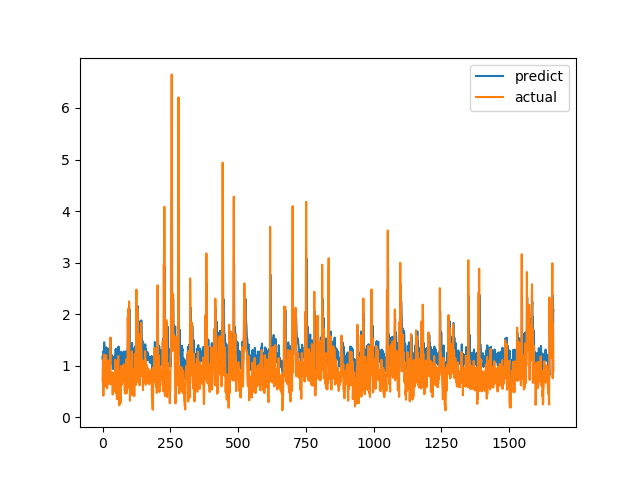

The table this chart was drawn from, first rows:
predict, actual
1.17, 0.7094
1.106, 1.015
1.231, 1.116
1.276, 0.4183
0.9088, 1.002
1.261, 1.219
1.455, 1.143
1.37, 0.6528
1.104, 0.6747
1.155, 0.601
1.113, 0.6695
1.099, 0.6538
1.043, 0.7814
1.114, 1.206
1.355, 0.8469
1.161, 0.8286
1.154, 0.6482
1.092, 0.5624
1.055, 0.7183
1.191, 1.1
1.334, 0.9542
1.202, 0.729
1.05, 0.6694
1.09, 0.8631
1.207, 0.6465
1.065, 0.8223
1.165, 0.9236
1.244, 0.8301
1.208, 1.067
1.27, 1.546
1.537, 0.6827
1.071, 0.6386
1.107, 0.6464
1.201, 0.6881
1.209, 0.7274
1.091, 0.65
1.038, 0.8694
1.17, 0.4409
0.9413, 0.4519
0.9342, 0.7575
1.115, 0.4952
0.9648, 0.6851
1.073, 0.7244
1.109, 0.8654
1.186, 0.74
1.016, 0.8071
1.111, 0.8204
1.151, 1.114
1.312, 1.109
1.321, 0.4751
0.9782, 1.039
1.316, 0.9458
1.258, 0.7878
1.147, 0.3505
0.9139, 0.9368
1.256, 0.9868
1.288, 0.647
1.033, 1.03
1.253, 1.187
1.372, 0.9329
... 1,604 more rows
